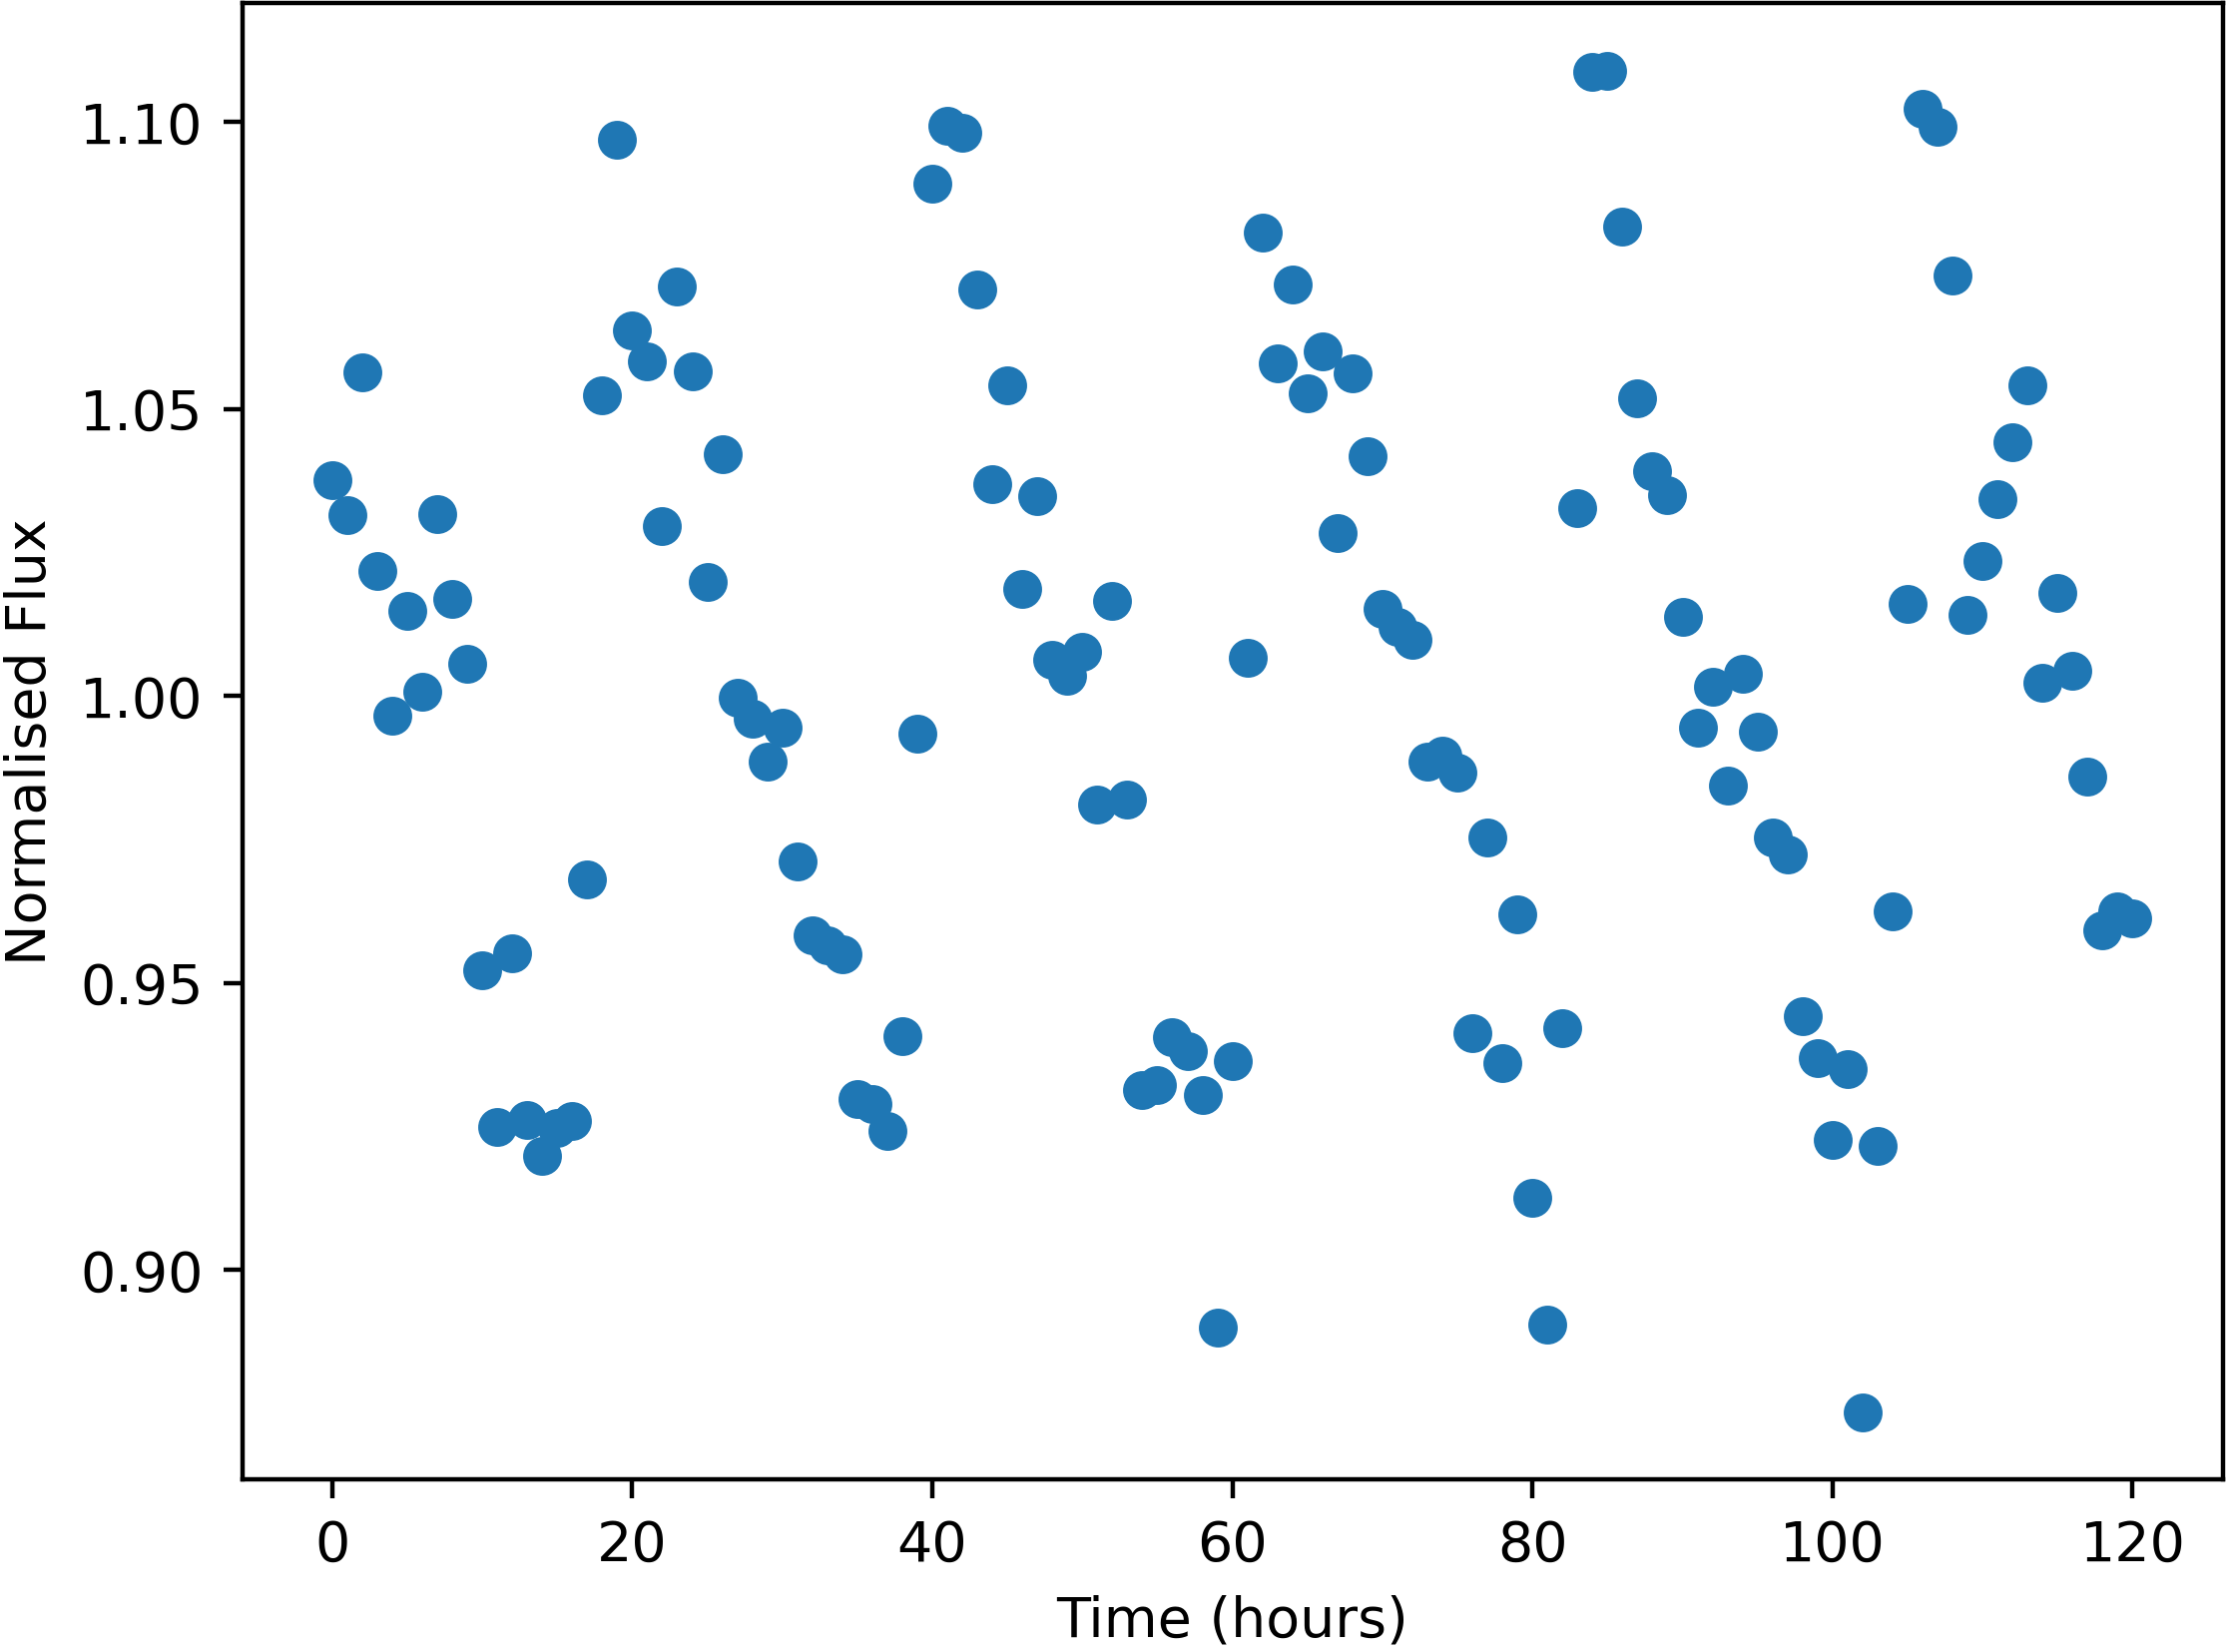

Values plotted in this chart, from the file beside it:
Time, NormalisedFlux
0.0, 1.038
1.0, 1.032
2.0, 1.056
3.0, 1.022
4.0, 0.9965
5.0, 1.015
6.0, 1.001
7.0, 1.032
8.0, 1.017
9.0, 1.006
10.0, 0.9521
11.0, 0.9249
12.0, 0.9552
13.0, 0.9261
14.0, 0.9198
15.0, 0.9247
16.0, 0.9259
17.0, 0.968
18.0, 1.052
19.0, 1.097
20.0, 1.064
21.0, 1.058
22.0, 1.03
23.0, 1.071
24.0, 1.057
25.0, 1.02
26.0, 1.042
27.0, 0.9996
28.0, 0.996
29.0, 0.9886
30.0, 0.9945
31.0, 0.9712
32.0, 0.9583
33.0, 0.9566
34.0, 0.9551
35.0, 0.9297
36.0, 0.9288
37.0, 0.9243
38.0, 0.9406
39.0, 0.9935
40.0, 1.089
41.0, 1.099
42.0, 1.098
43.0, 1.071
44.0, 1.037
45.0, 1.054
46.0, 1.019
47.0, 1.035
48.0, 1.006
49.0, 1.003
50.0, 1.008
51.0, 0.9811
52.0, 1.017
53.0, 0.982
54.0, 0.9314
55.0, 0.9323
56.0, 0.9405
57.0, 0.9381
58.0, 0.9304
59.0, 0.89
... 61 more rows
